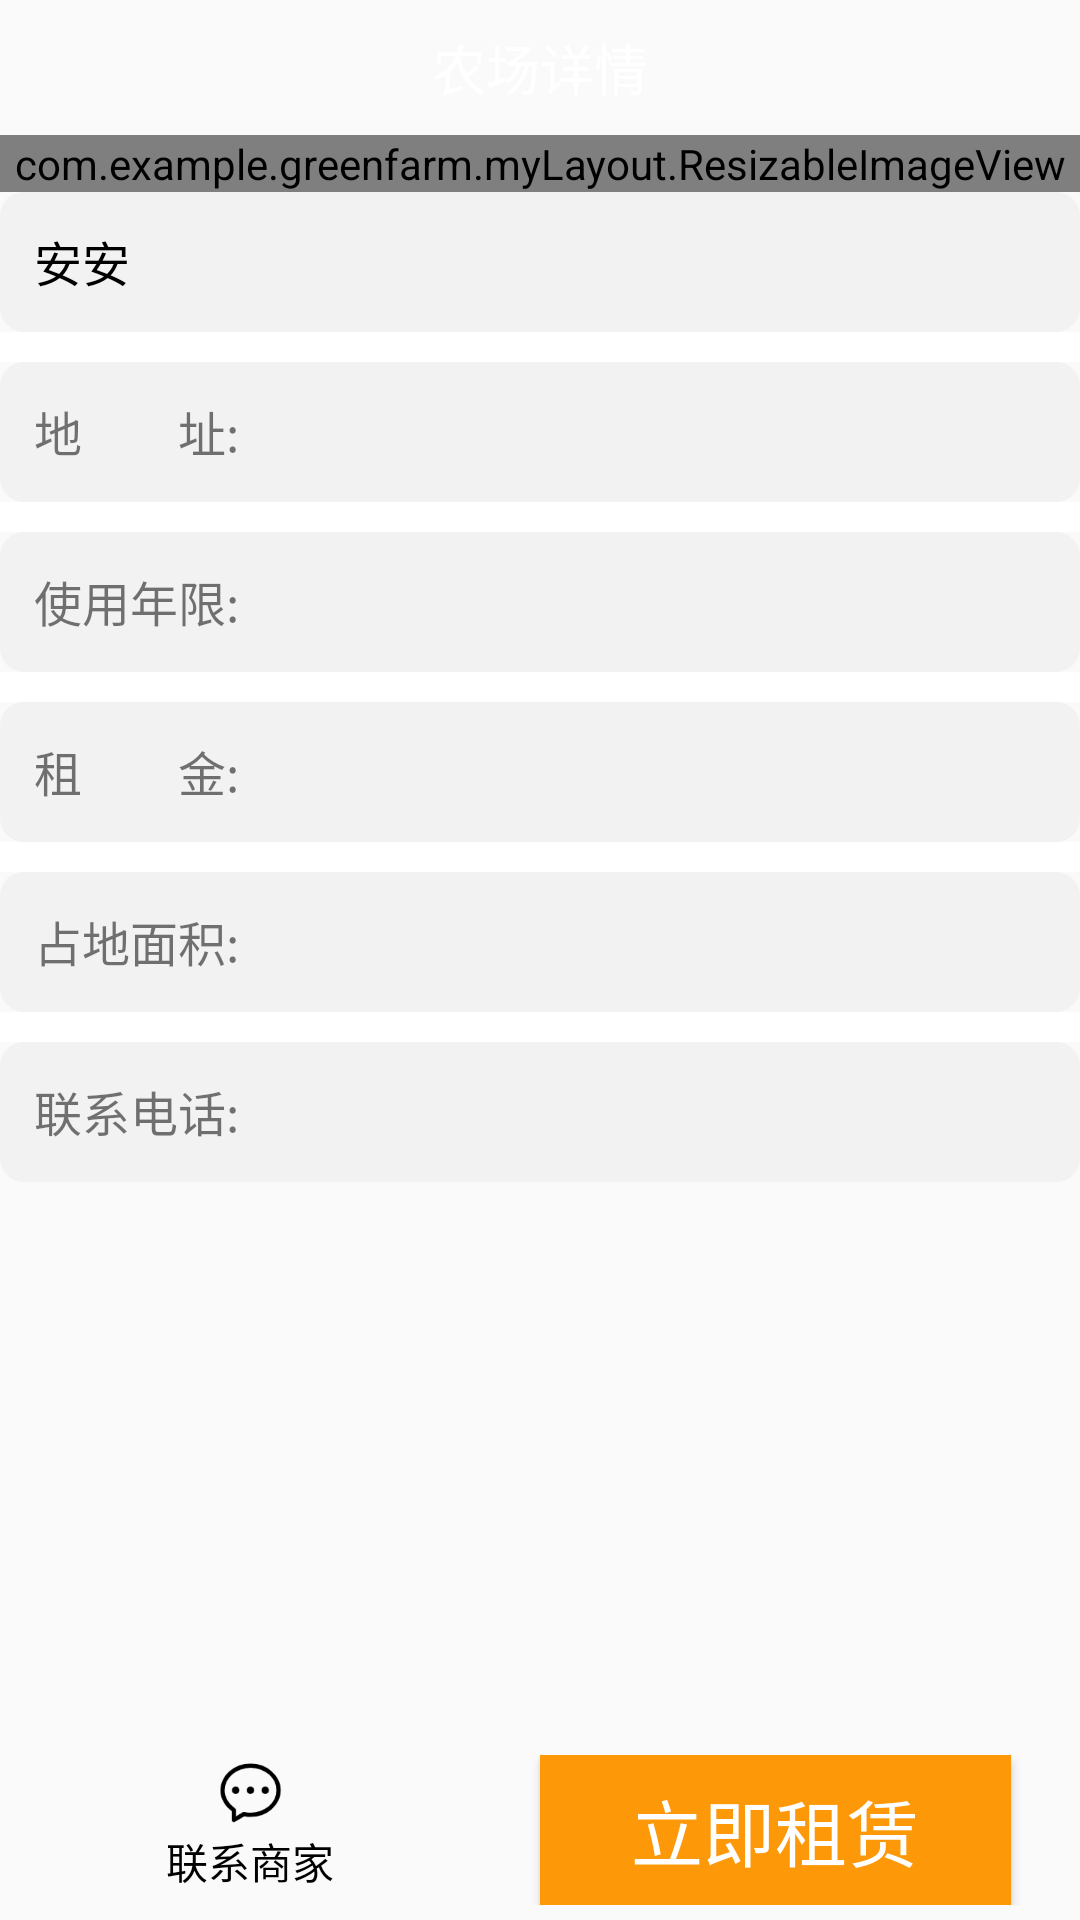

Android layout source for this screen:
<!-- AndroidManifest.xml: application theme Theme.Greenfarm -->
<!-- res/layout/activity_farm_info.xml -->
<?xml version="1.0" encoding="utf-8"?>
<androidx.constraintlayout.widget.ConstraintLayout xmlns:android="http://schemas.android.com/apk/res/android"
    xmlns:app="http://schemas.android.com/apk/res-auto"
    xmlns:tools="http://schemas.android.com/tools"
    android:layout_width="match_parent"
    android:layout_height="match_parent"
    tools:context=".ui.farm.farmInfo.FarmInfoActivity">

    <RelativeLayout
        android:id="@+id/relativeLayout"
        android:layout_width="match_parent"
        android:layout_height="45dp"
        android:background="@drawable/shape_my_info_bg"
        app:layout_constraintEnd_toEndOf="parent"
        app:layout_constraintStart_toStartOf="parent"
        app:layout_constraintTop_toTopOf="parent">

        <TextView
            android:layout_width="wrap_content"
            android:layout_height="wrap_content"
            android:layout_centerInParent="true"
            android:text="农场详情"
            android:textColor="@color/skin_text_white"
            android:textSize="18sp" />
    </RelativeLayout>

    <ScrollView
        android:id="@+id/sl_farm_info"
        android:layout_width="match_parent"
        android:layout_height="0dp"
        app:layout_constraintBottom_toTopOf="@+id/linearLayout"
        app:layout_constraintTop_toBottomOf="@+id/relativeLayout">

        <LinearLayout
            android:layout_width="match_parent"
            android:layout_height="wrap_content"
            android:orientation="vertical">

            <com.example.greenfarm.myLayout.ResizableImageView
                android:id="@+id/iv_farm_info"
                android:layout_width="match_parent"
                android:layout_height="wrap_content"
                android:scaleType="fitXY"/>

            <TextView
                android:id="@+id/tv_farm_info_description"
                android:layout_width="match_parent"
                android:layout_height="wrap_content"
                android:background="@drawable/layer_form"
                android:maxLines="4"
                android:text="安安"
                android:textColor="#000000"
                android:textColorHint="#bcbcbc"
                android:textSize="16sp"/>

            <View
                android:layout_width="match_parent"
                android:layout_height="10dp"
                android:background="@color/white"/>

            <LinearLayout
                android:layout_width="match_parent"
                android:layout_height="wrap_content"
                android:orientation="horizontal"
                android:background="@drawable/layer_form">
                <TextView
                    android:layout_width="80dp"
                    android:layout_height="wrap_content"
                    android:text="地        址:"
                    android:textSize="16sp"/>
                <TextView
                    android:id="@+id/tv_farm_info_address"
                    android:layout_width="0dp"
                    android:layout_height="wrap_content"
                    android:layout_weight="1"
                    android:textSize="16sp"/>
            </LinearLayout>

            <View
                android:layout_width="match_parent"
                android:layout_height="10dp"
                android:background="@color/white"/>

            <LinearLayout
                android:layout_width="match_parent"
                android:layout_height="wrap_content"
                android:orientation="horizontal"
                android:background="@drawable/layer_form">

                <TextView
                    android:layout_width="80dp"
                    android:layout_height="wrap_content"
                    android:text="使用年限:"
                    android:textSize="16sp"/>

                <TextView
                    android:id="@+id/tv_farm_info_service_life"
                    android:layout_weight="1"
                    android:layout_width="0dp"
                    android:layout_height="wrap_content"
                    android:textSize="16sp"/>

            </LinearLayout>

            <View
                android:layout_width="match_parent"
                android:layout_height="10dp"
                android:background="@color/white"/>

            <LinearLayout
                android:layout_width="match_parent"
                android:layout_height="wrap_content"
                android:orientation="horizontal"
                android:background="@drawable/layer_form">

                <TextView
                    android:layout_width="80dp"
                    android:layout_height="wrap_content"
                    android:text="租        金:"
                    android:textSize="16sp"/>

                <TextView
                    android:id="@+id/tv_farm_info_price"
                    android:layout_width="0dp"
                    android:layout_height="wrap_content"
                    android:layout_weight="1"/>

            </LinearLayout>

            <View
                android:layout_width="match_parent"
                android:layout_height="10dp"
                android:background="@color/white"/>

            <LinearLayout
                android:layout_width="match_parent"
                android:layout_height="wrap_content"
                android:background="@drawable/layer_form">

                <TextView
                    android:layout_width="80dp"
                    android:layout_height="wrap_content"
                    android:textSize="16sp"
                    android:text="占地面积:" />

                <TextView
                    android:id="@+id/tv_farm_info_area"
                    android:layout_width="0dp"
                    android:layout_height="wrap_content"
                    android:layout_weight="1"/>

            </LinearLayout>

            <View
                android:layout_width="match_parent"
                android:layout_height="10dp"
                android:background="@color/white"/>

            <LinearLayout
                android:layout_width="match_parent"
                android:layout_height="wrap_content"
                android:background="@drawable/layer_form"
                android:orientation="horizontal">


                <TextView
                    android:layout_width="80dp"
                    android:layout_height="wrap_content"
                    android:textSize="16sp"
                    android:text="联系电话:" />

                <TextView
                    android:id="@+id/tv_farm_info_telephone"
                    android:layout_width="0dp"
                    android:layout_height="wrap_content"
                    android:layout_weight="1"/>

            </LinearLayout>

        </LinearLayout>
    </ScrollView>

    <LinearLayout
        android:id="@+id/linearLayout"
        android:layout_width="match_parent"
        android:layout_height="wrap_content"
        android:orientation="horizontal"
        android:padding="5dp"
        app:layout_constraintBottom_toBottomOf="parent"
        app:layout_constraintStart_toStartOf="parent">

        <LinearLayout
            android:layout_width="0dp"
            android:layout_weight="1"
            android:layout_height="wrap_content"
            android:orientation="vertical">
            <ImageView
                android:id="@+id/iv_chat"
                android:layout_width="match_parent"
                android:layout_height="wrap_content"
                android:src="@mipmap/message"/>
            <TextView
                android:layout_width="match_parent"
                android:layout_height="wrap_content"
                android:text="联系商家"
                android:textColor="#000000"
                android:gravity="center_horizontal"/>
        </LinearLayout>

        <Button
            android:id="@+id/btn_rent_now"
            android:layout_width="0dp"
            android:layout_height="50dp"
            android:layout_marginLeft="18dp"
            android:layout_marginRight="18dp"
            android:layout_weight="1"
            android:background="#FD9809"
            android:text="立即租赁"
            android:textColor="#ffffff"
            android:textSize="24sp" />
    </LinearLayout>

</androidx.constraintlayout.widget.ConstraintLayout>
<!-- resources referenced by this layout -->
<resources>
  <color name="skin_text_white">#ffffff</color>
  <color name="white">#FFFFFFFF</color>
  <!-- drawable layer_form (drawable) -->
  <?xml version="1.0" encoding="utf-8"?>
  <layer-list xmlns:android="http://schemas.android.com/apk/res/android">
      <item>
          <shape android:shape="rectangle">
              <padding
                  android:bottom="2dp"
                  android:left="1.5dp"
                  android:right="2dp"
                  android:top="1.5dp"/>
              <solid android:color="#F2F2F2"/>
              <corners android:radius="8dp"/>
  
          </shape>
      </item>
  
      <item>
          <shape
              android:shape="rectangle"
              android:useLevel="false">
              
              <solid android:color="#F2F2F2" />
              <corners android:radius="10dp" />
              <padding
                  android:bottom="10dp"
                  android:left="10dp"
                  android:right="10dp"
                  android:top="10dp" />
          </shape>
      </item>
  </layer-list>
  <!-- mipmap message: png bitmap (mipmap-xxxhdpi, 2361 bytes) -->
  <style name="Theme.Greenfarm" parent="Theme.MaterialComponents.DayNight.NoActionBar.Bridge">
          
          <item name="colorPrimary">@color/purple_500</item>
          <item name="colorPrimaryVariant">@color/purple_700</item>
          <item name="colorOnPrimary">@color/white</item>
          
          <item name="colorSecondary">@color/teal_200</item>
          <item name="colorSecondaryVariant">@color/teal_700</item>
          <item name="colorOnSecondary">@color/black</item>
          
          <item name="android:statusBarColor" tools:targetApi="l">?attr/colorPrimaryVariant</item>
          
      </style>
  <color name="purple_500">#FF6200EE</color>
  <color name="purple_700">#FF3700B3</color>
  <color name="teal_200">#FF03DAC5</color>
  <color name="teal_700">#FF018786</color>
  <color name="black">#FF000000</color>
</resources>
